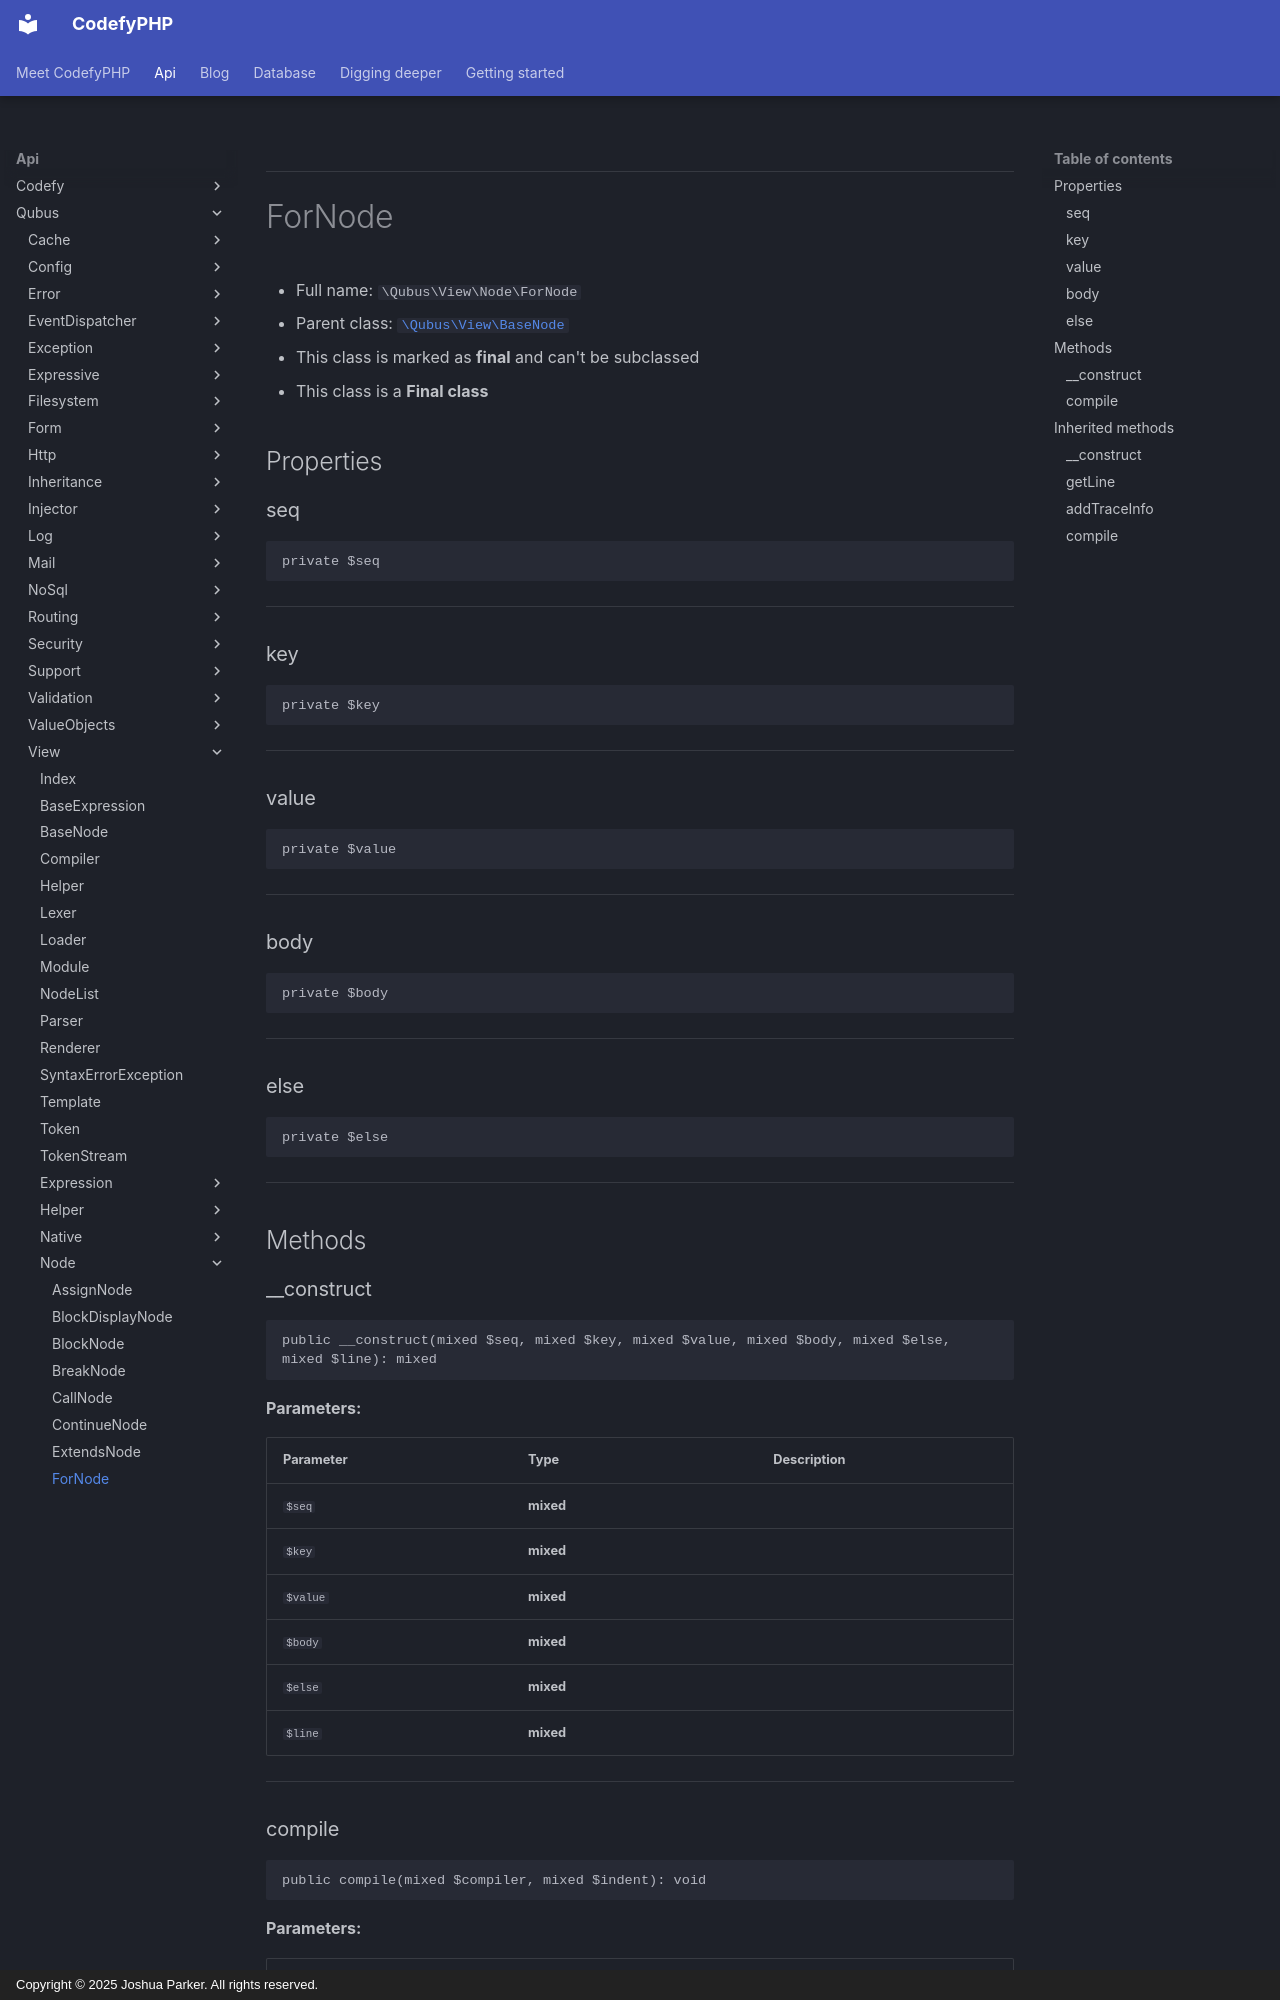

repository: codefyphp/docs · page: api/Qubus/View/Node/ForNode/index.html · generator: mkdocs · copyright: Copyright © 2025 Joshua Parker. All rights reserved.

***

# ForNode





* Full name: `\Qubus\View\Node\ForNode`
* Parent class: [`\Qubus\View\BaseNode`](../BaseNode.md)
* This class is marked as **final** and can't be subclassed
* This class is a **Final class**



## Properties


### seq



```php
private $seq
```






***

### key



```php
private $key
```






***

### value



```php
private $value
```






***

### body



```php
private $body
```






***

### else



```php
private $else
```






***

## Methods


### __construct



```php
public __construct(mixed $seq, mixed $key, mixed $value, mixed $body, mixed $else, mixed $line): mixed
```








**Parameters:**

| Parameter | Type | Description |
|-----------|------|-------------|
| `$seq` | **mixed** |  |
| `$key` | **mixed** |  |
| `$value` | **mixed** |  |
| `$body` | **mixed** |  |
| `$else` | **mixed** |  |
| `$line` | **mixed** |  |





***
